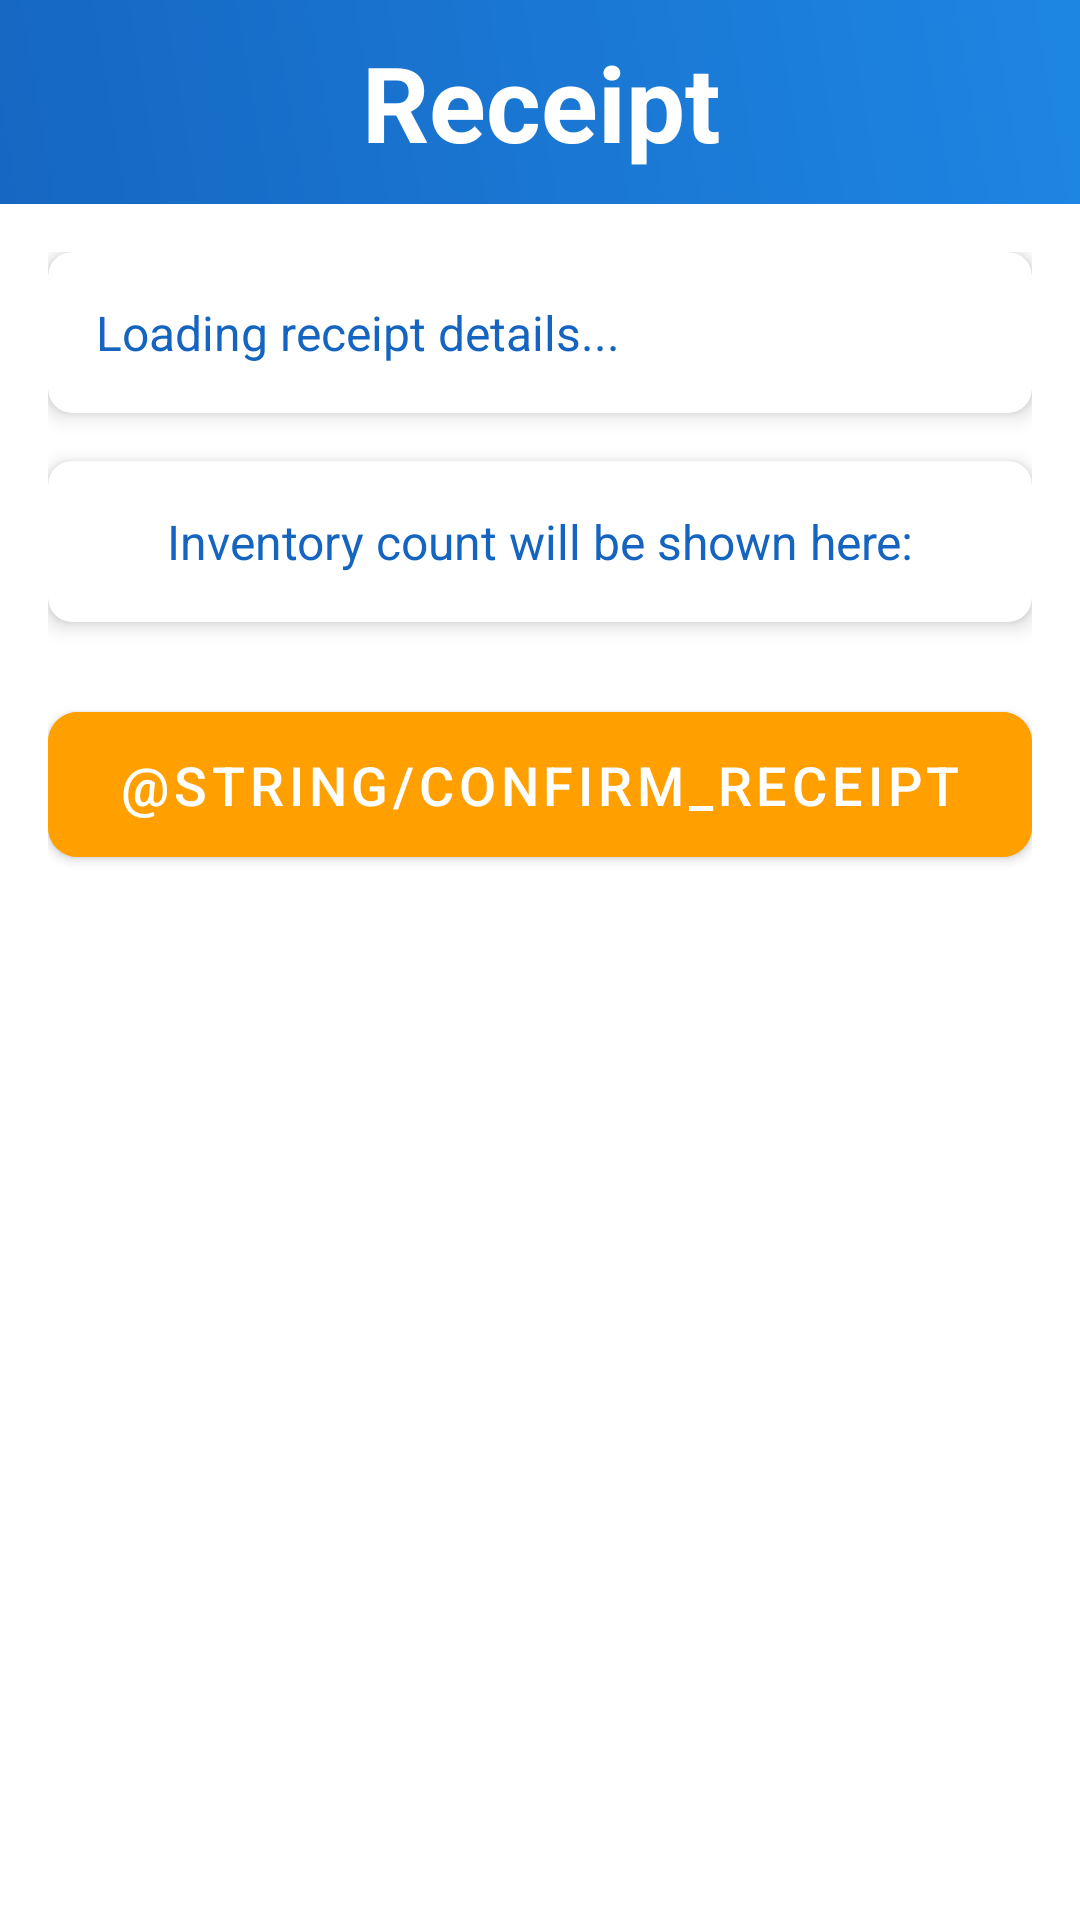

Write the Android layout XML for this screen, with the resource values it uses.
<!-- AndroidManifest.xml: application theme Theme.GoCeryForProj -->
<!-- res/layout/activity_show_receipt.xml -->
<?xml version="1.0" encoding="utf-8"?>
<androidx.constraintlayout.widget.ConstraintLayout xmlns:android="http://schemas.android.com/apk/res/android"
    xmlns:app="http://schemas.android.com/apk/res-auto"
    android:layout_width="match_parent"
    android:layout_height="match_parent"
    android:background="@drawable/gocery_bg">

    <androidx.appcompat.widget.Toolbar
        android:id="@+id/toolbar"
        android:layout_width="408dp"
        android:layout_height="68dp"
        android:background="@drawable/header_background"
        app:layout_constraintEnd_toEndOf="parent"
        app:layout_constraintStart_toStartOf="parent"
        app:layout_constraintTop_toTopOf="parent">

        <TextView
            android:layout_width="wrap_content"
            android:layout_height="wrap_content"
            android:layout_gravity="center"
            android:text="Receipt"
            android:textColor="@color/white"
            android:textSize="35sp"
            android:textStyle="bold" />
    </androidx.appcompat.widget.Toolbar>

    <androidx.core.widget.NestedScrollView
        android:layout_width="0dp"
        android:layout_height="0dp"
        android:fillViewport="true"
        android:padding="16dp"
        app:layout_constraintBottom_toBottomOf="parent"
        app:layout_constraintEnd_toEndOf="parent"
        app:layout_constraintStart_toStartOf="parent"
        app:layout_constraintTop_toBottomOf="@id/toolbar">

        <androidx.constraintlayout.widget.ConstraintLayout
            android:layout_width="match_parent"
            android:layout_height="wrap_content">

            <com.google.android.material.card.MaterialCardView
                android:id="@+id/cardReceipt"
                android:layout_width="match_parent"
                android:layout_height="wrap_content"
                app:cardCornerRadius="8dp"
                app:cardElevation="4dp"
                app:layout_constraintTop_toTopOf="parent">

                <TextView
                    android:id="@+id/receipt_text_view"
                    android:layout_width="match_parent"
                    android:layout_height="wrap_content"
                    android:padding="16dp"
                    android:text="Loading receipt details..."
                    android:textColor="@color/colorPrimaryDark"
                    android:textSize="16sp" />

            </com.google.android.material.card.MaterialCardView>

            <com.google.android.material.card.MaterialCardView
                android:id="@+id/cardInventory"
                android:layout_width="match_parent"
                android:layout_height="wrap_content"
                android:layout_marginTop="16dp"
                app:cardCornerRadius="8dp"
                app:cardElevation="4dp"
                app:layout_constraintTop_toBottomOf="@id/cardReceipt">

                <TextView
                    android:id="@+id/inventory_count_text"
                    android:layout_width="match_parent"
                    android:layout_height="wrap_content"
                    android:gravity="center"
                    android:padding="16dp"
                    android:text="Inventory count will be shown here:"
                    android:textColor="@color/colorPrimaryDark"
                    android:textSize="16sp" />

            </com.google.android.material.card.MaterialCardView>

            <com.google.android.material.button.MaterialButton
                android:id="@+id/button_update_inventory"
                android:layout_width="0dp"
                android:layout_height="wrap_content"
                android:layout_marginTop="24dp"
                android:backgroundTint="@color/colorAccent"
                android:padding="12dp"
                android:text="@string/confirm_receipt"
                android:textColor="@color/white"
                android:textSize="18sp"
                app:cornerRadius="10dp"
                app:layout_constraintEnd_toEndOf="parent"
                app:layout_constraintStart_toStartOf="parent"
                app:layout_constraintTop_toBottomOf="@id/cardInventory" />

        </androidx.constraintlayout.widget.ConstraintLayout>

    </androidx.core.widget.NestedScrollView>

</androidx.constraintlayout.widget.ConstraintLayout>
<!-- resources referenced by this layout -->
<resources>
  <color name="colorAccent">#FFA000</color>
  <color name="colorPrimaryDark">#1565C0</color>
  <color name="white">#FFFFFFFF</color>
  <!-- drawable header_background (drawable) -->
  <?xml version="1.0" encoding="utf-8"?>
  <shape xmlns:android="http://schemas.android.com/apk/res/android">
      <gradient
          android:startColor="@color/colorPrimaryDark"
          android:endColor="@color/colorPrimary"
          android:angle="45"/>
      <corners android:bottomLeftRadius="24dp" android:bottomRightRadius="24dp"/>
  </shape>
  <style name="Theme.GoCeryForProj" parent="Theme.MaterialComponents.DayNight.DarkActionBar">
          
          <item name="colorPrimary">@color/purple_500</item>
          <item name="colorPrimaryVariant">@color/purple_700</item>
          <item name="colorOnPrimary">@color/white</item>
          
          <item name="colorSecondary">@color/teal_200</item>
          <item name="colorSecondaryVariant">@color/teal_700</item>
          <item name="colorOnSecondary">@color/black</item>
          
          <item name="android:statusBarColor">?attr/colorPrimaryVariant</item>
          
      </style>
  <color name="colorPrimary">#1E88E5</color>
  <color name="purple_500">#FF6200EE</color>
  <color name="purple_700">#FF3700B3</color>
  <color name="teal_200">#FF03DAC5</color>
  <color name="teal_700">#FF018786</color>
  <color name="black">#FF000000</color>
</resources>
